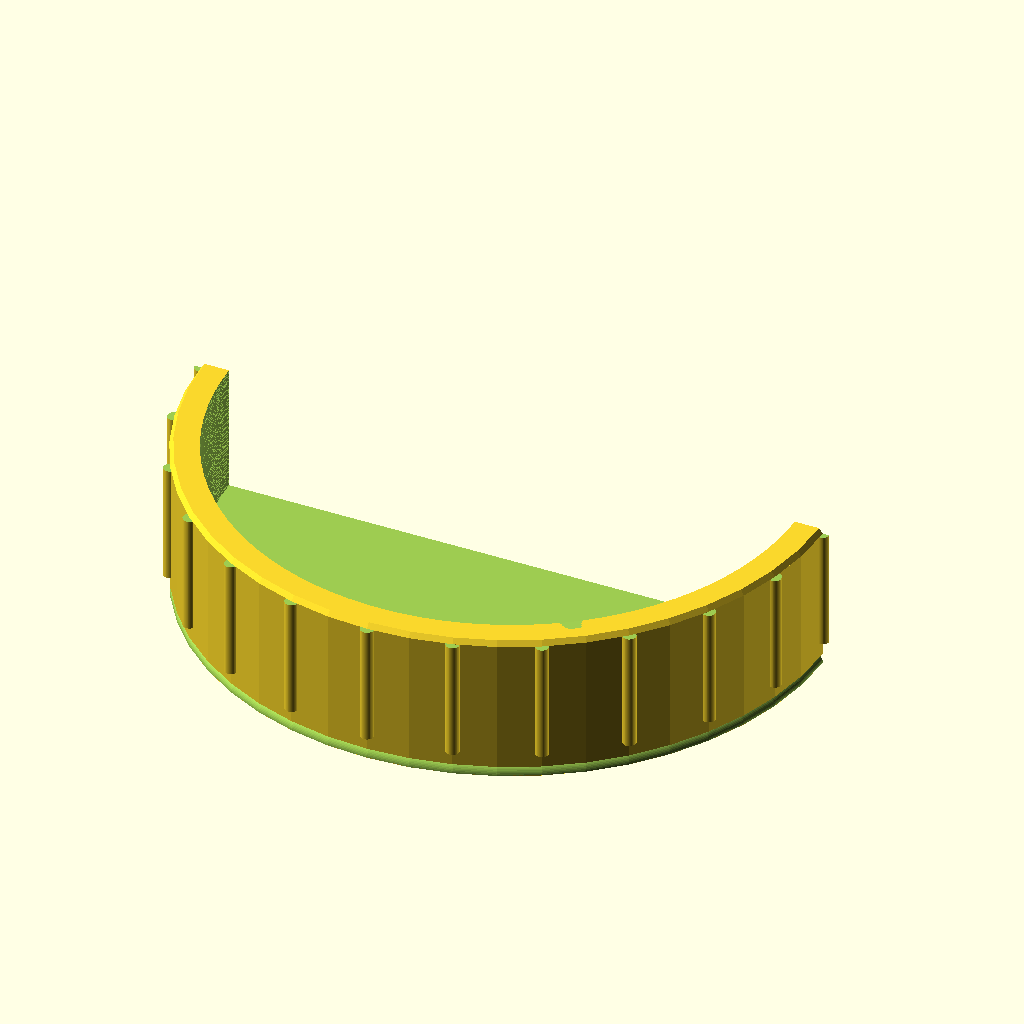
Cell 1: the model at its default parameters.
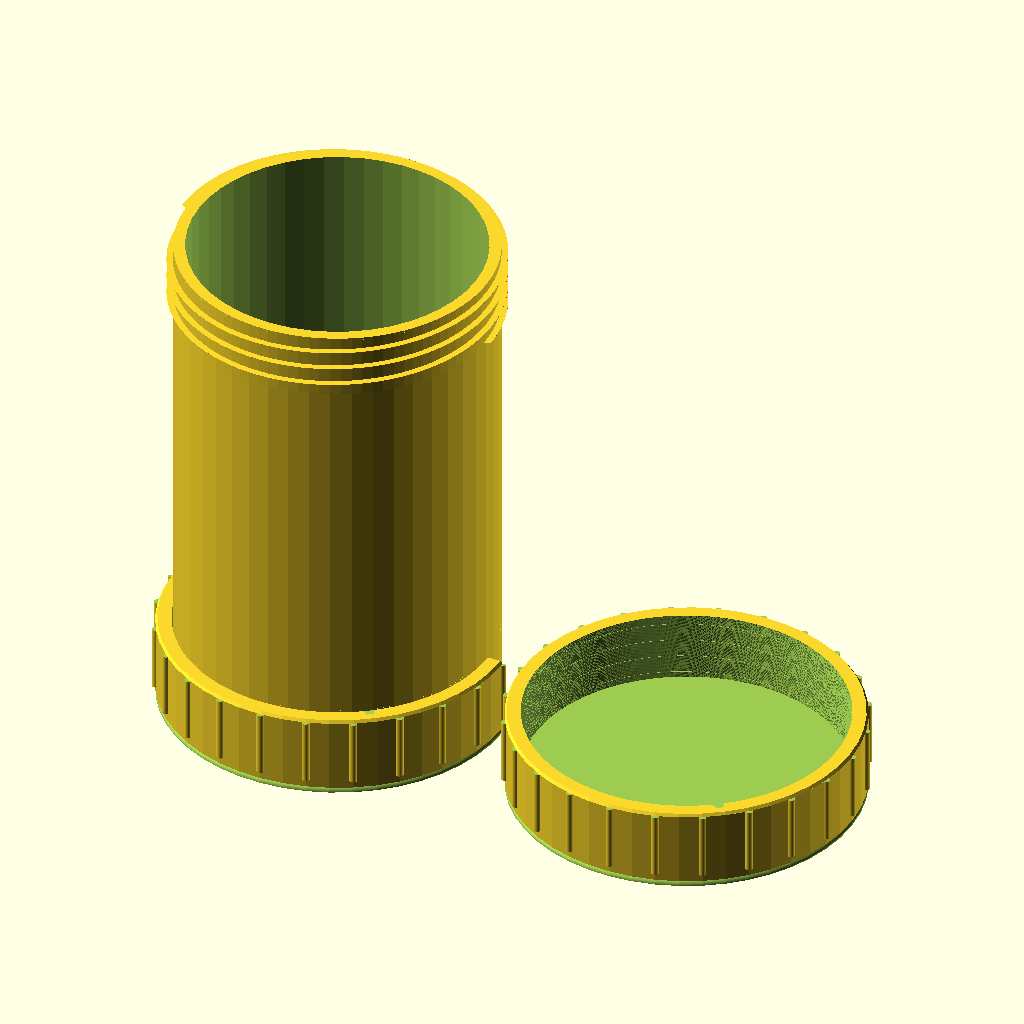
Cell 2: render_assembly = true (everything else at default).
The same orthographic view direction (rotation 55°, 0°, 25°; colour scheme Cornfield) for every cell, with the view re-fitted per cell, so scale and position can differ between cells.
OpenSCAD source file models/screwlid_cutaway.scad:
// Cutaway view of the lid — for inspecting internal threads.
// Not for printing.
include <screwlid_container.scad>;
render_assembly = false;   // override — must come AFTER include (last wins)

difference() {
    lid();
    // Cut front half (y > 0); camera at +Y will look into the cut face
    translate([-200, 0, -10]) cube([400, 400, 200]);
}
Customizer parameters (derived from the source; name, type, default, range or options):
render_assembly: bool, default false
